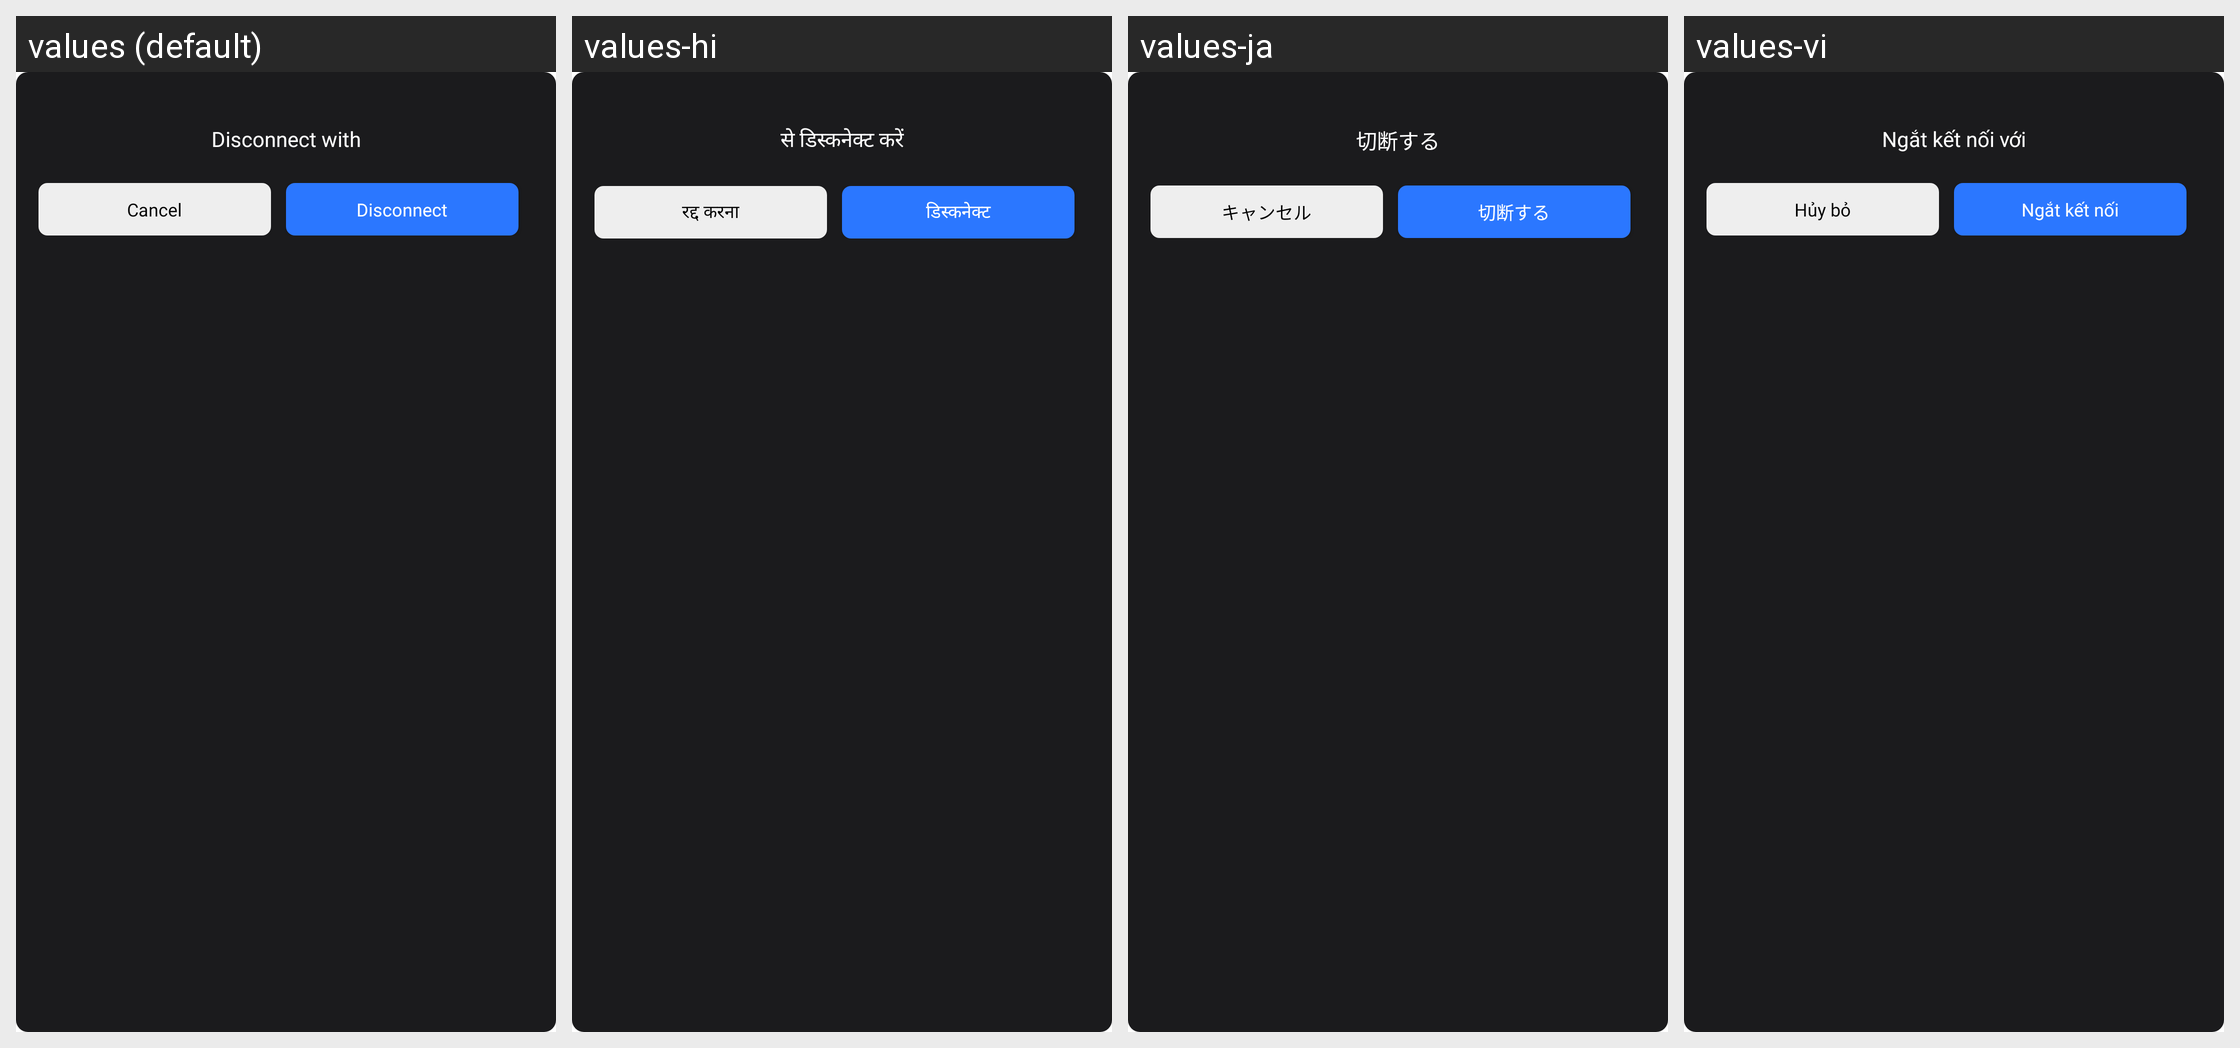

Locale-by-locale string values for the Android screen shown in this grid:
Android screen res/layout/dialog_disconnect.xml rendered under 4 locales, left to right: values (default), values-hi, values-ja, values-vi. Device: Nexus 5 (rendered at 1080×1920; each locale shown at half size, 540×960, under a caption strip naming it); theme Theme.CastForChromeCast.
Other locales in the repository, not shown: values-es, values-fi, values-fr, values-in, values-kr, values-no, values-ru, values-tr.
Strings drawn on this screen, with the default value and each locale's value (text and hints the layout hard-codes, and strings that could not be matched under every locale, appear in the picture but are not listed):

disconnect_with
  values: Disconnect with
  values-hi: से डिस्कनेक्ट करें
  values-ja: 切断する
  values-vi: Ngắt kết nối với

cancel
  values: Cancel
  values-hi: रद्द करना
  values-ja: キャンセル
  values-vi: Hủy bỏ

disconnect
  values: Disconnect
  values-hi: डिस्कनेक्ट
  values-ja: 切断する
  values-vi: Ngắt kết nối
